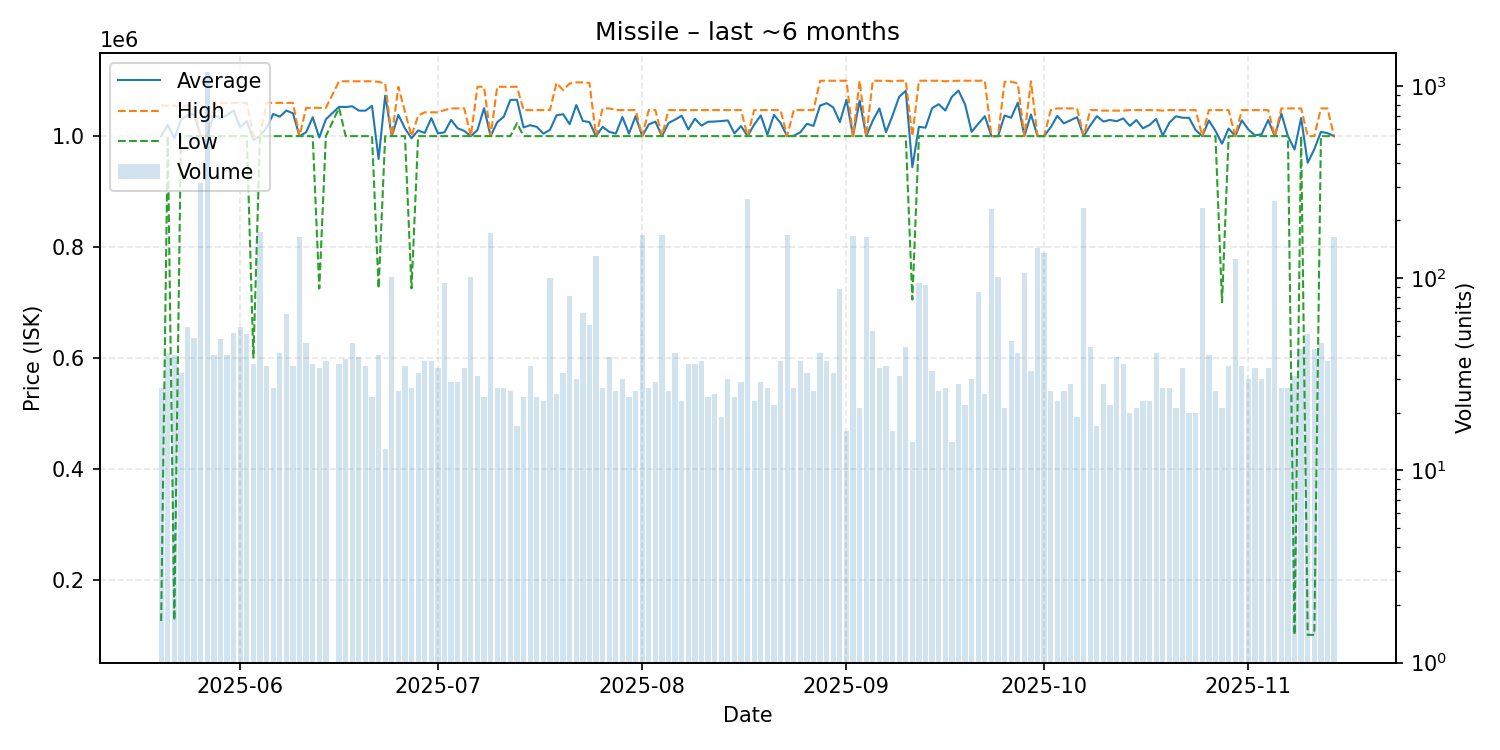

The file beside this chart, header and first rows:
date, average, highest, lowest, order_count, volume
2025-05-20, 999819, 1055000, 125100, 27, 27
2025-05-21, 1020244, 1055000, 1000000, 35, 41
2025-05-22, 996185, 1055000, 126200, 38, 40
2025-05-23, 1028838, 1055000, 1000000, 32, 32
2025-05-24, 1037679, 1055000, 1000000, 51, 56
2025-05-25, 1040408, 1055000, 1000000, 38, 49
2025-05-26, 1000000, 1000000, 1000000, 37, 312
2025-05-27, 1000000, 1000000, 1000000, 41, 1186
2025-05-28, 1039000, 1060000, 1000000, 40, 40
2025-05-29, 1031546, 1060000, 1000000, 41, 48
2025-05-30, 1038010, 1060000, 1000000, 38, 40
2025-05-31, 1046154, 1060000, 1000000, 41, 52
2025-06-01, 1015716, 1060000, 1000000, 56, 56
2025-06-02, 1027039, 1060000, 1000000, 37, 51
2025-06-03, 993328, 1000000, 600400, 34, 36
2025-06-04, 1000000, 1000000, 1000000, 37, 173
2025-06-05, 1015189, 1060000, 1000000, 33, 35
2025-06-06, 1040000, 1060000, 1000000, 27, 27
2025-06-07, 1035102, 1060000, 1000000, 41, 41
2025-06-08, 1046154, 1060000, 1000000, 53, 65
2025-06-09, 1041200, 1060000, 1000000, 35, 35
2025-06-10, 1000000, 1000000, 1000000, 27, 163
2025-06-11, 1006898, 1051000, 1000000, 41, 46
2025-06-12, 1034000, 1051000, 1000000, 36, 36
2025-06-13, 997594, 1051000, 725050, 31, 34
2025-06-14, 1030324, 1051000, 1000000, 34, 37
2025-06-16, 1052917, 1099000, 1051000, 36, 36
2025-06-17, 1052582, 1099000, 1000000, 37, 38
2025-06-18, 1053804, 1099000, 1000000, 46, 46
2025-06-19, 1046110, 1099000, 1000000, 35, 39
2025-06-20, 1045906, 1099000, 1000000, 34, 35
2025-06-21, 1054571, 1099000, 1000000, 24, 24
2025-06-22, 958680, 1098000, 725200, 29, 40
2025-06-23, 1073154, 1095000, 1000000, 13, 13
2025-06-24, 1000000, 1000000, 1000000, 32, 101
2025-06-25, 1038308, 1089000, 1000000, 25, 26
2025-06-26, 1013943, 1044000, 1000000, 21, 35
2025-06-27, 996096, 1000000, 725300, 27, 27
2025-06-28, 1010334, 1037000, 1000000, 32, 32
2025-06-29, 1005765, 1043000, 1000000, 37, 37
2025-06-30, 1032541, 1043000, 1000000, 37, 37
2025-07-01, 1004900, 1043000, 1000000, 31, 34
2025-07-02, 1006884, 1047000, 1000000, 27, 95
2025-07-03, 1029276, 1050000, 1000000, 26, 29
2025-07-04, 1014148, 1050000, 1000000, 28, 29
2025-07-05, 1009453, 1050000, 1000000, 34, 34
2025-07-06, 1000000, 1000000, 1000000, 32, 102
2025-07-07, 1010935, 1089000, 1000000, 31, 31
2025-07-08, 1050525, 1089000, 1000000, 24, 24
2025-07-09, 1000000, 1000000, 1000000, 35, 171
2025-07-10, 1025133, 1089000, 1000000, 26, 27
2025-07-11, 1035026, 1089000, 1000000, 27, 27
2025-07-12, 1065385, 1089000, 1000000, 26, 26
2025-07-13, 1065529, 1089000, 1023500, 17, 17
2025-07-14, 1015667, 1047000, 1000000, 24, 24
2025-07-15, 1019714, 1047000, 1000000, 34, 35
2025-07-16, 1016754, 1047000, 1000000, 24, 24
2025-07-17, 1004439, 1047000, 1000000, 23, 23
2025-07-18, 1011280, 1047000, 1000000, 27, 100
2025-07-19, 1037520, 1096000, 1000000, 22, 25
... 118 more rows
